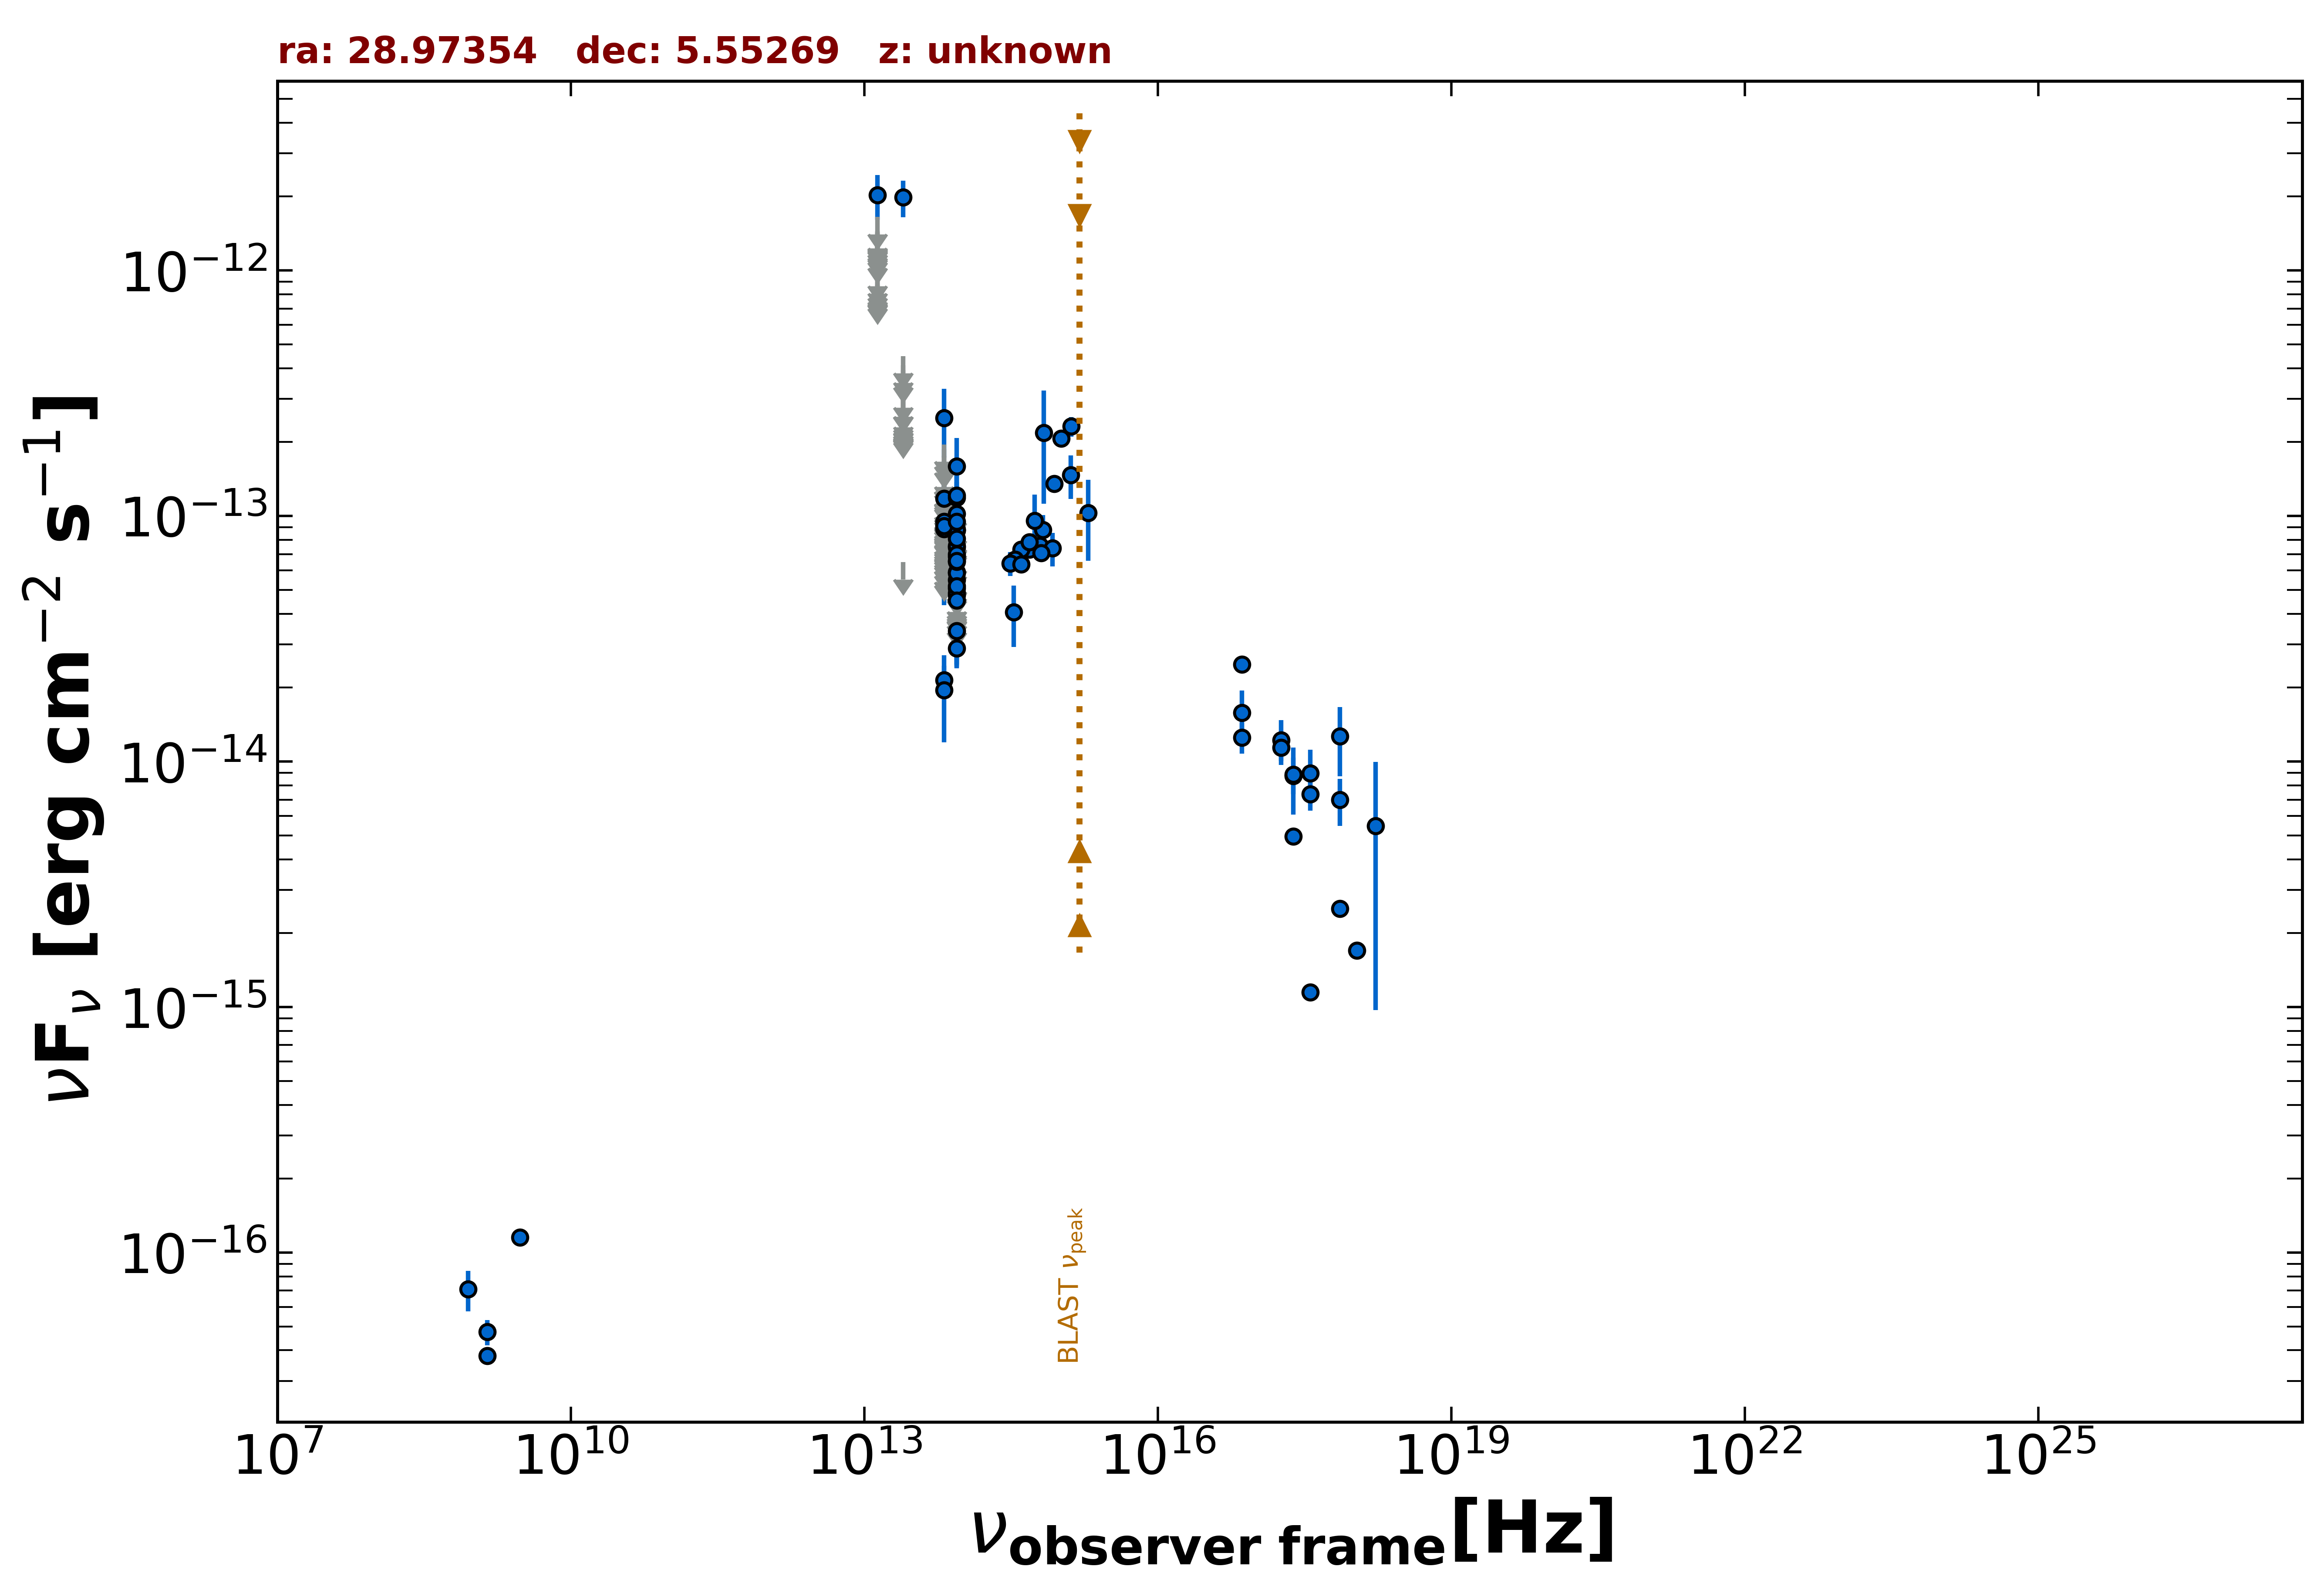

The table this chart was drawn from, first rows:
freq., flux, err_flux, MJD_start, MJD_end, flag, catalog, reference
1.400e+09, 3.794e-17, 1.740e-18, 55000, 55000, , FIRST, White et al. 1997  ApJ  475 479
1.400e+09, 4.760e-17, 5.600e-18, 55000, 55000, , NVSS, Condon et al. 1998  AJ  115  1693
8.870e+08, 7.096e-17, 1.331e-17, 55000, 55000, , RACS, Hale et al. 2021  PASA  38  e058
3.000e+09, 1.155e-16, 8.150e-18, 55000, 55000, , VLASSQL, Gordon et al. 2021  ApJS  255  30
2.418e+17, 8.736e-15, 2.655e-15, 55000, 55000, , 4XMM-DR13, Webb et al. 2020  A&A  641  A136
7.253e+16, 1.578e-14, 3.680e-15, 55000, 55000, , 4XMM-DR13, Webb et al. 2020  A&A  641  A136
1.813e+17, 1.221e-14, 2.518e-15, 55000, 55000, , 4XMM-DR13, Webb et al. 2020  A&A  641  A136
3.627e+17, 8.951e-15, 2.217e-15, 55000, 55000, , 4XMM-DR13, Webb et al. 2020  A&A  641  A136
7.253e+17, 1.267e-14, 3.972e-15, 55000, 55000, , 4XMM-DR13, Webb et al. 2020  A&A  641  A136
2.418e+17, 8.863e-15, 1.509e-15, 55000, 55000, , 4XMM-DR13, Webb et al. 2020  A&A  641  A136
7.253e+16, 1.254e-14, 1.790e-15, 55000, 55000, , 4XMM-DR13, Webb et al. 2020  A&A  641  A136
1.813e+17, 1.142e-14, 1.360e-15, 55000, 55000, , 4XMM-DR13, Webb et al. 2020  A&A  641  A136
3.627e+17, 7.353e-15, 1.041e-15, 55000, 55000, , 4XMM-DR13, Webb et al. 2020  A&A  641  A136
7.253e+17, 6.978e-15, 1.515e-15, 55000, 55000, , 4XMM-DR13, Webb et al. 2020  A&A  641  A136
1.692e+18, 5.471e-15, 4.497e-15, 55000, 55000, , 4XMM-DR13, Webb et al. 2020  A&A  641  A136
2.418e+17, 4.964e-15, 0.000e+00, 55000, 55000, , Chandra-CSC2, Evans et al. 2010  ApJS  189  37
1.088e+18, 1.698e-15, 0.000e+00, 55000, 55000, , Chandra-CSC2, Evans et al. 2010  ApJS  189  37
3.627e+17, 1.151e-15, 0.000e+00, 55000, 55000, , Chandra-CSC2, Evans et al. 2010  ApJS  189  37
7.253e+17, 2.518e-15, 0.000e+00, 55000, 55000, , Chandra-CSC2, Evans et al. 2010  ApJS  189  37
7.253e+16, 2.488e-14, 0.000e+00, 55000, 55000, , Chandra-CSC2, Evans et al. 2010  ApJS  189  37
8.817e+13, 3.402e-14, 2.020e-15, 55000, 55000, , UNWISE, Schlafly et al. 2019  ApJS  240  30
6.517e+13, 2.148e-14, 3.100e-15, 55000, 55000, , UNWISE, Schlafly et al. 2019  ApJS  240  30
8.817e+13, 2.892e-14, 4.360e-15, 55000, 55000, , WISE, Wright et al. 2010  AJ  140  1868
6.517e+13, 1.955e-14, 7.555e-15, 55000, 55000, , WISE, Wright et al. 2010  AJ  140  1868
2.498e+13, 6.485e-14, 0.000e+00, 55000, 55000, UL, WISE, Wright et al. 2010  AJ  140  1868
1.363e+13, 2.797e-13, 1.263e-13, 55000, 55000, , WISE, Wright et al. 2010  AJ  140  1868
8.817e+13, 1.021e-13, 3.538e-14, 57757, 57757, , NEOWISE, Mainzer et al. 2014  ApJ  792  30
6.517e+13, 1.318e-13, 0.000e+00, 57757, 57757, UL, NEOWISE, Mainzer et al. 2014  ApJ  792  30
8.817e+13, 8.743e-14, 2.692e-14, 58121, 58121, , NEOWISE, Mainzer et al. 2014  ApJ  792  30
6.517e+13, 1.867e-13, 0.000e+00, 58121, 58121, UL, NEOWISE, Mainzer et al. 2014  ApJ  792  30
8.817e+13, 5.092e-14, 2.356e-14, 59416, 59416, , NEOWISE, Mainzer et al. 2014  ApJ  792  30
6.517e+13, 1.176e-13, 5.003e-14, 59416, 59416, , NEOWISE, Mainzer et al. 2014  ApJ  792  30
8.817e+13, 1.594e-13, 4.840e-14, 59416, 59416, , NEOWISE, Mainzer et al. 2014  ApJ  792  30
6.517e+13, 1.052e-13, 0.000e+00, 59416, 59416, UL, NEOWISE, Mainzer et al. 2014  ApJ  792  30
8.817e+13, 5.501e-14, 2.423e-14, 57225, 57225, , NEOWISE, Mainzer et al. 2014  ApJ  792  30
6.517e+13, 1.551e-13, 0.000e+00, 57225, 57225, UL, NEOWISE, Mainzer et al. 2014  ApJ  792  30
8.817e+13, 1.190e-13, 3.409e-14, 58481, 58481, , NEOWISE, Mainzer et al. 2014  ApJ  792  30
6.517e+13, 9.494e-14, 3.530e-14, 58481, 58481, , NEOWISE, Mainzer et al. 2014  ApJ  792  30
8.817e+13, 5.900e-14, 2.363e-14, 57038, 57038, , NEOWISE, Mainzer et al. 2014  ApJ  792  30
6.517e+13, 8.860e-14, 4.528e-14, 57038, 57038, , NEOWISE, Mainzer et al. 2014  ApJ  792  30
8.817e+13, 1.214e-13, 3.209e-14, 57957, 57957, , NEOWISE, Mainzer et al. 2014  ApJ  792  30
6.517e+13, 7.431e-14, 0.000e+00, 57957, 57957, UL, NEOWISE, Mainzer et al. 2014  ApJ  792  30
8.817e+13, 8.735e-14, 2.385e-14, 57956, 57956, , NEOWISE, Mainzer et al. 2014  ApJ  792  30
6.517e+13, 1.429e-13, 0.000e+00, 57956, 57956, UL, NEOWISE, Mainzer et al. 2014  ApJ  792  30
8.817e+13, 8.824e-14, 3.271e-14, 58685, 58685, , NEOWISE, Mainzer et al. 2014  ApJ  792  30
6.517e+13, 9.125e-14, 4.559e-14, 58685, 58685, , NEOWISE, Mainzer et al. 2014  ApJ  792  30
8.817e+13, 7.448e-14, 2.056e-14, 58120, 58120, , NEOWISE, Mainzer et al. 2014  ApJ  792  30
6.517e+13, 8.860e-14, 0.000e+00, 58120, 58120, UL, NEOWISE, Mainzer et al. 2014  ApJ  792  30
8.817e+13, 4.765e-14, 2.282e-14, 58846, 58846, , NEOWISE, Mainzer et al. 2014  ApJ  792  30
6.517e+13, 2.511e-13, 7.820e-14, 58846, 58846, , NEOWISE, Mainzer et al. 2014  ApJ  792  30
8.817e+13, 1.103e-13, 0.000e+00, 59783, 59783, UL, NEOWISE, Mainzer et al. 2014  ApJ  792  30
6.517e+13, 1.958e-13, 0.000e+00, 59783, 59783, UL, NEOWISE, Mainzer et al. 2014  ApJ  792  30
8.817e+13, 7.974e-14, 0.000e+00, 55211, 55211, UL, WISEME, Wright et al. 2010  AJ  140  1868
6.517e+13, 6.993e-14, 0.000e+00, 55211, 55211, UL, WISEME, Wright et al. 2010  AJ  140  1868
2.498e+13, 2.570e-13, 0.000e+00, 55211, 55211, UL, WISEME, Wright et al. 2010  AJ  140  1868
1.363e+13, 1.301e-12, 0.000e+00, 55211, 55211, UL, WISEME, Wright et al. 2010  AJ  140  1868
8.817e+13, 8.583e-14, 0.000e+00, 55577, 55577, UL, WISEME, Wright et al. 2010  AJ  140  1868
6.517e+13, 9.244e-14, 0.000e+00, 55577, 55577, UL, WISEME, Wright et al. 2010  AJ  140  1868
8.817e+13, 4.605e-14, 0.000e+00, 55577, 55577, UL, WISEME, Wright et al. 2010  AJ  140  1868
6.517e+13, 1.137e-13, 0.000e+00, 55577, 55577, UL, WISEME, Wright et al. 2010  AJ  140  1868
... 110 more rows
